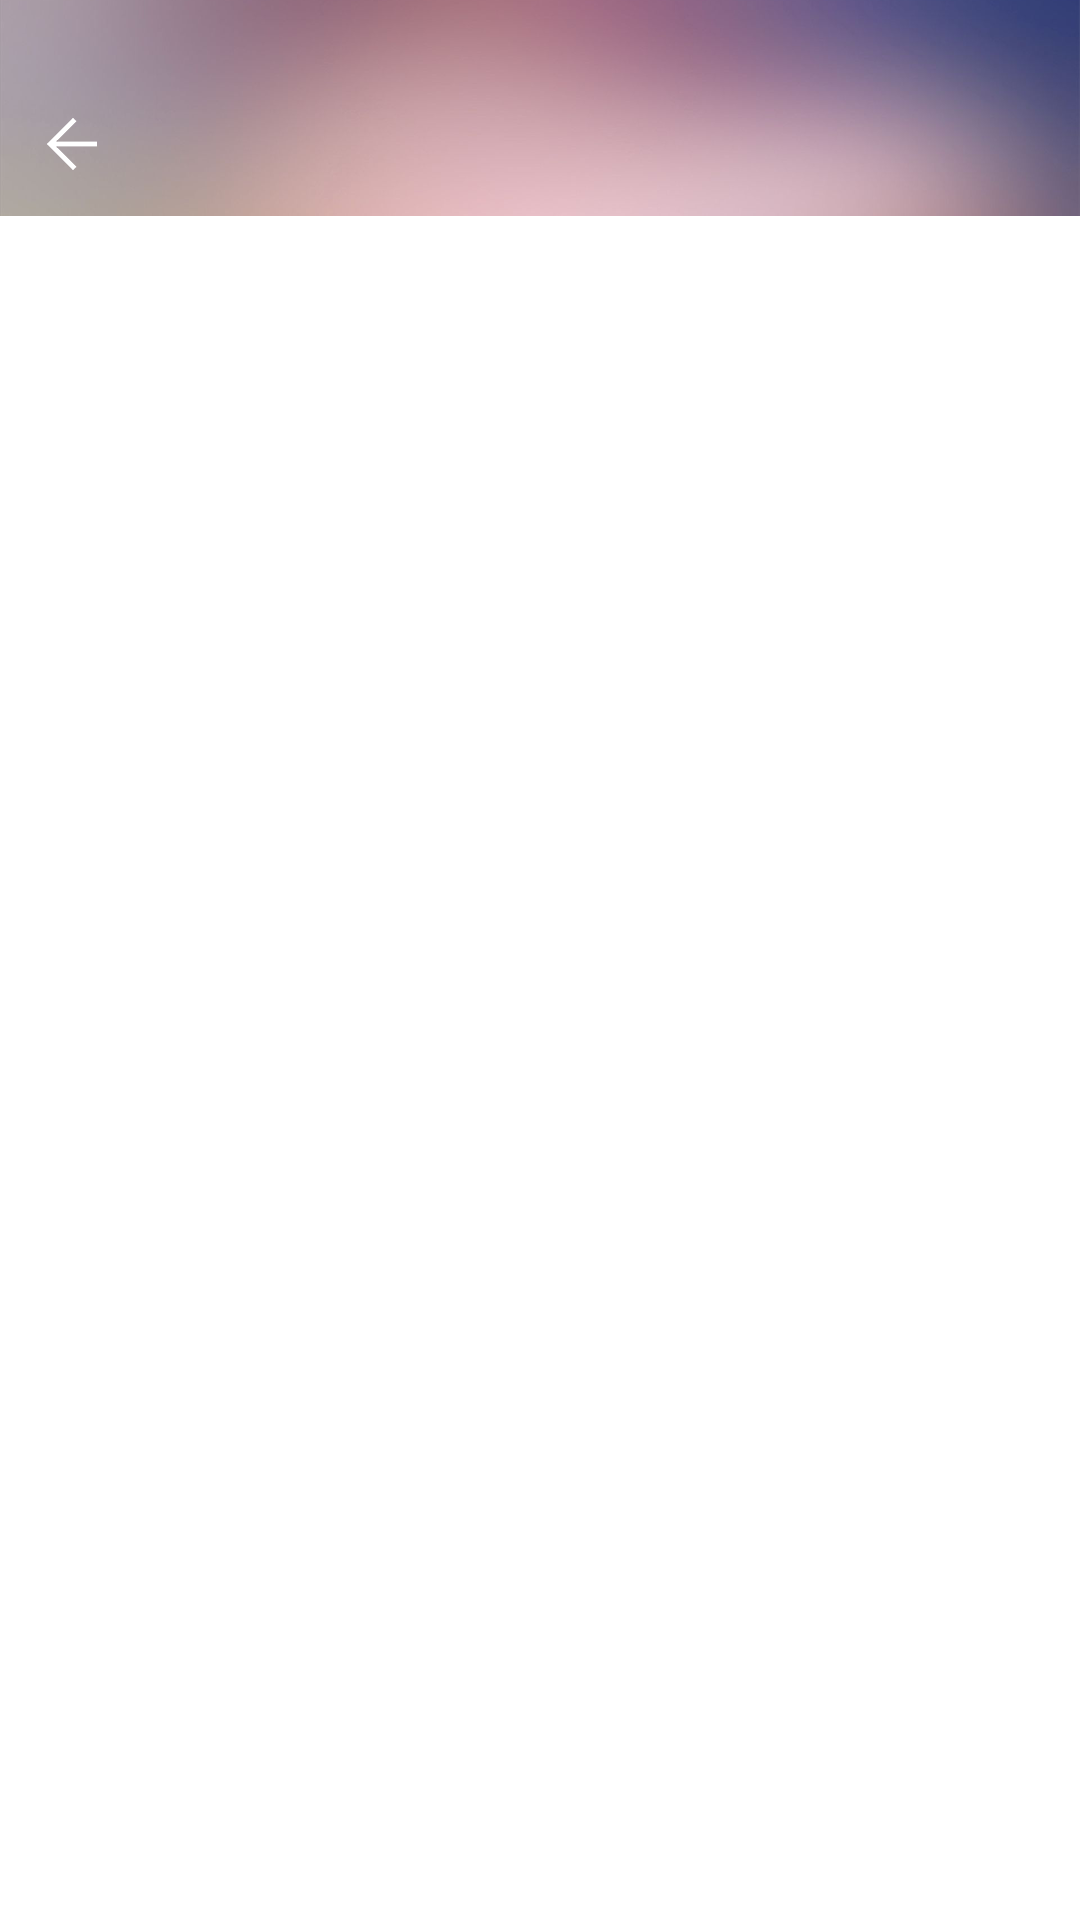

Produce the Android XML layout that renders to this screen, including the resource entries it uses.
<!-- AndroidManifest.xml: application theme AppTheme -->
<!-- res/layout/activity_collection.xml -->
<?xml version="1.0" encoding="utf-8"?>
<LinearLayout xmlns:android="http://schemas.android.com/apk/res/android"
    android:layout_width="match_parent"
    android:layout_height="match_parent"
    android:gravity="center"
    android:orientation="vertical">

    <RelativeLayout
        android:id="@+id/layout_top_back"
        android:layout_width="match_parent"
        android:layout_height="72dp"
        android:background="@mipmap/collection_top1"
        android:gravity="bottom">

        <LinearLayout
            android:layout_width="match_parent"
            android:layout_height="48dp"
            android:layout_alignParentBottom="true"
            android:layout_centerVertical="true"
            android:gravity="left|center">

            <ImageView
                android:layout_width="18dp"
                android:layout_height="18dp"
                android:layout_marginLeft="15dp"
                android:src="@mipmap/back_icon" />
        </LinearLayout>

    </RelativeLayout>

    <android.support.v7.widget.RecyclerView
        android:id="@+id/collection_list"
        android:layout_width="match_parent"
        android:layout_height="match_parent"></android.support.v7.widget.RecyclerView>
</LinearLayout>
<!-- resources referenced by this layout -->
<resources>
  <!-- mipmap back_icon: png bitmap (mipmap-xxhdpi, 1382 bytes) -->
  <!-- mipmap collection_top1: png bitmap (mipmap-xxhdpi, 56113 bytes) -->
  <style name="AppTheme" parent="QMUI.Compat.NoActionBar">
          
          <item name="colorPrimary">@color/colorPrimary</item>
          <item name="colorPrimaryDark">@color/white</item>
          <item name="colorAccent">@color/colorPrimary</item>
  
          <item name="qmui_topbar_height">48dp</item>
          <item name="qmui_topbar_image_btn_height">48dp</item>
          <item name="QMUITopBarStyle">@style/QDTopBar</item>
  
          <item name="android:statusBarColor">@android:color/transparent</item>
      </style>
  <color name="colorPrimary">#78c8ff</color>
  <color name="white">#ffffff</color>
  <style name="QDTopBar" parent="QMUI.TopBar">
          <item name="qmui_topbar_bg_color">@color/white</item>
          <item name="qmui_topbar_title_color">@color/black</item>
          <item name="qmui_topbar_separator_height">0dp</item>
      </style>
  <color name="black">#000000</color>
</resources>
